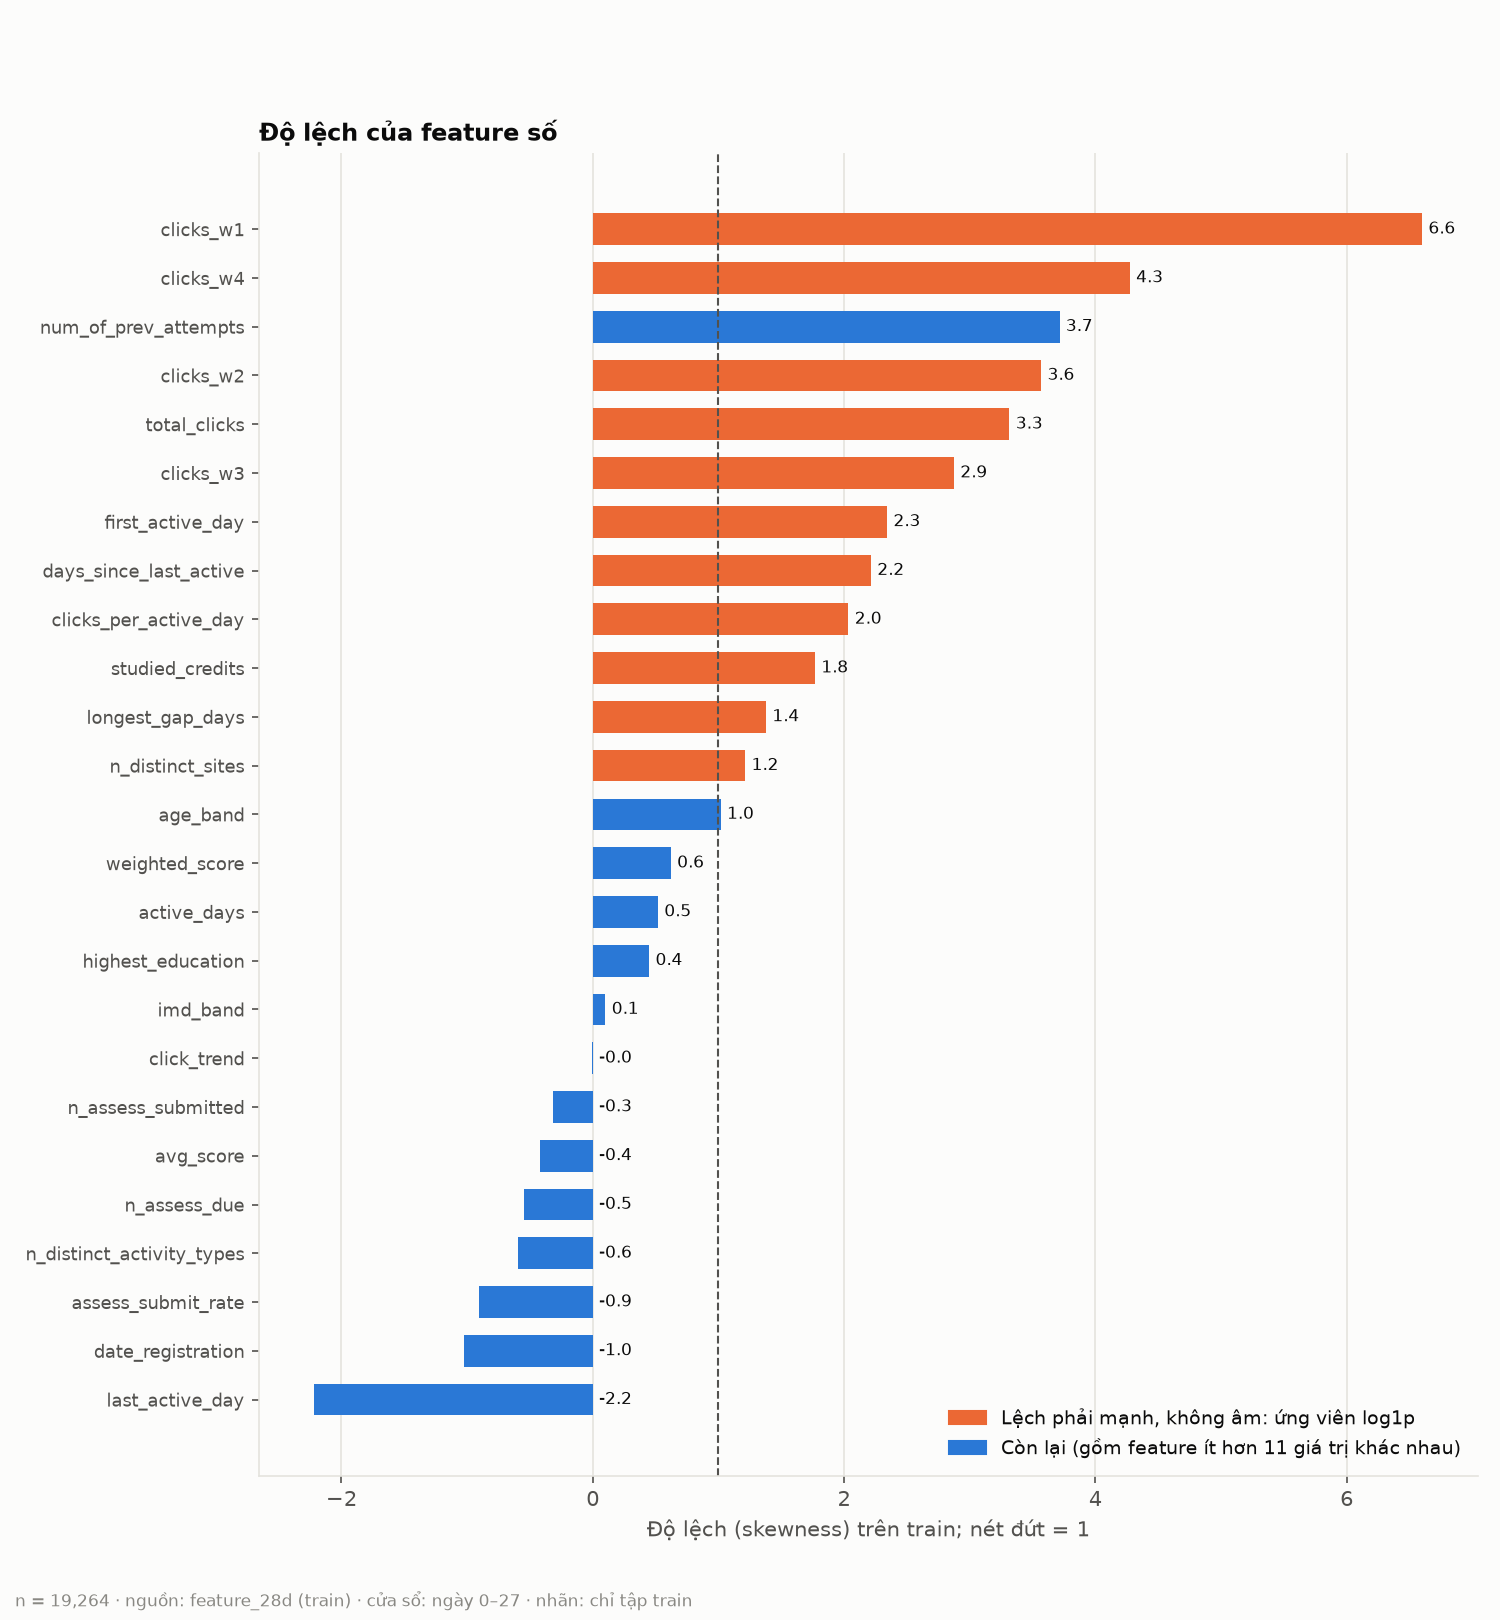

Source data for this figure (header and first rows):
feature, n, n_unique, min, median, p99, max, share_zero, skew_raw, skew_log1p, log1p_candidate
clicks_w1, 19264, 629, 0.0, 33.0, 493.4, 4385, 0.189, 6.6, -0.4529, True
clicks_w4, 19264, 572, 0.0, 24.0, 451.0, 2334, 0.2152, 4.274, -0.2951, True
num_of_prev_attempts, 19264, 7, 0.0, 0.0, 2.0, 6.0, 0.872, 3.715, 2.659, False
clicks_w2, 19264, 585, 0.0, 30.0, 442.4, 1350, 0.1949, 3.569, -0.4247, True
total_clicks, 19264, 1472, 0.0, 174.0, 1569, 4944, 0.04578, 3.316, -1.307, True
clicks_w3, 19264, 614, 0.0, 44.0, 486.7, 1642, 0.1665, 2.875, -0.6178, True
first_active_day, 19264, 29, 0.0, 2.0, 28.0, 28.0, 0.3241, 2.343, 0.6841, True
days_since_last_active, 19264, 29, 0.0, 2.0, 28.0, 28.0, 0.3178, 2.215, 0.613, True
clicks_per_active_day, 19264, 5416, 0.0, 18.4, 75.83, 274.7, 0.04578, 2.035, -1.358, True
studied_credits, 19264, 48, 30.0, 60.0, 210.0, 630.0, 0.0, 1.769, 0.1381, True
longest_gap_days, 19264, 29, 0.0, 6.0, 28.0, 28.0, 0.0123, 1.379, -0.129, True
n_distinct_sites, 19264, 112, 0.0, 19.0, 75.0, 257.0, 0.04578, 1.214, -1.218, True
age_band, 19264, 3, 0.0, 0.0, 1.0, 2.0, 0.6975, 1.019, 0.9082, False
weighted_score, 19264, 522, 0.0, 3.0, 12.0, 12.5, 0.3534, 0.6217, -0.03566, False
active_days, 19264, 29, 0.0, 10.0, 28.0, 28.0, 0.04578, 0.5196, -0.9536, False
highest_education, 19264, 5, 0.0, 2.0, 4.0, 4.0, 0.009188, 0.4495, -0.1887, False
imd_band, 18579, 10, 0.0, 4.0, 9.0, 9.0, 0.09839, 0.1013, -0.8088, False
click_trend, 19264, 12819, -0.9988, 0.0, 0.9889, 0.9986, 0.05103, -0.009197, , False
n_assess_submitted, 19264, 3, 0.0, 1.0, 2.0, 2.0, 0.2914, -0.3178, -0.7138, False
avg_score, 19264, 162, 0.0, 67.0, 100.0, 100.0, 0.2941, -0.4228, -0.7491, False
n_assess_due, 19264, 3, 0.0, 1.0, 2.0, 2.0, 0.1804, -0.5456, -1.25, False
n_distinct_activity_types, 19264, 14, 0.0, 7.0, 11.0, 13.0, 0.04578, -0.5947, -2.249, False
assess_submit_rate, 19264, 3, 0.0, 1.0, 1.0, 1.0, 0.2914, -0.9061, -0.9091, False
date_registration, 19261, 306, -311.0, -53.0, -1.0, 167.0, 0.0001038, -1.021, , False
last_active_day, 19264, 29, -1.0, 25.0, 27.0, 27.0, 0.001557, -2.215, , False
